Run: headless pygame with SDL's dummy video driver; simulated clock (each Clock.tick advances the game by its frame time, no real sleeping); random seed 0; keys injected as events and as key.get_pressed() state; no mouse input.
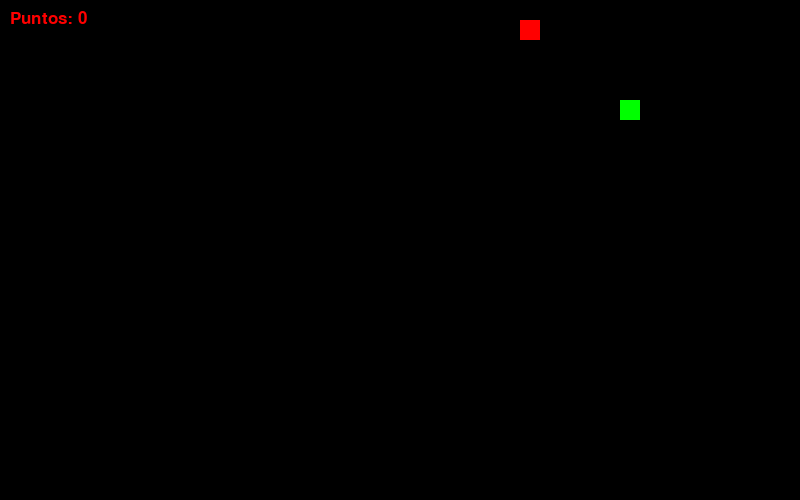
Frame 1 of 4 · flips 1–60 · no input
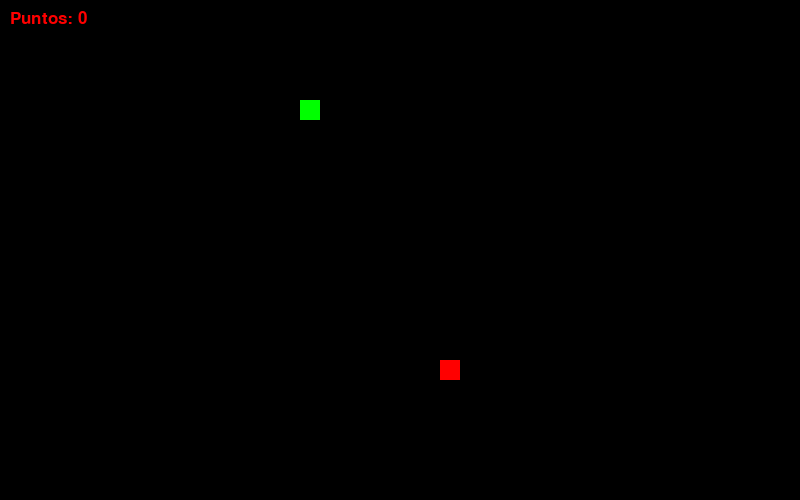
Frame 2 of 4 · flips 61–180 · tapped SPACE, RETURN · held RIGHT (→), D
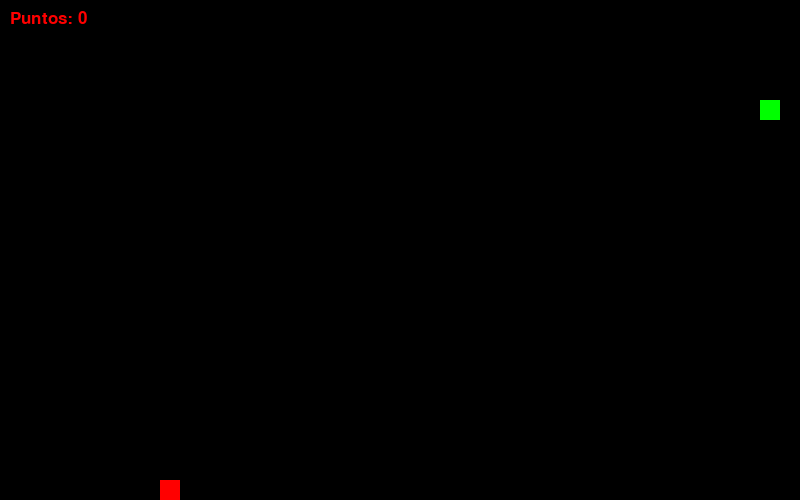
Frame 3 of 4 · flips 181–300 · held DOWN (↓), S
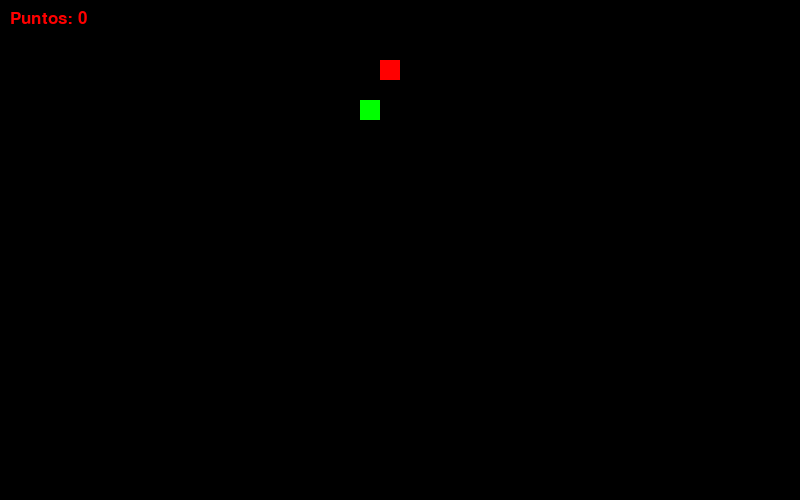
Frame 4 of 4 · flips 301–420 · held LEFT (←), A, UP (↑), W

The pygame program that drew these frames:

# 🐍 Código del Snake en Pygame
import pygame
import random

# Inicializar pygame
pygame.init()

# Tamaño de la ventana
ANCHO, ALTO = 800, 500
ventana = pygame.display.set_mode((ANCHO, ALTO))
pygame.display.set_caption("Snake en Python")

# Colores
NEGRO = (0, 0, 0)
VERDE = (0, 255, 0)
ROJO = (255, 0, 0)


# Tamaño del bloque
BLOQUE = 20

# Fuente
fuente = pygame.font.SysFont("arial", 25)

# Dibujar texto
def mostrar_mensaje(texto: str, color: tuple, pos: tuple):
    render = fuente.render(texto, True, color)
    ventana.blit(render, pos)

# Juego principal (recursivo en caso de perder)
def juego():
    # posición inicial de la serpiente
    serpiente = [[100, 100]]
    direccion = "DERECHA"
    comida = [random.randrange(0, ANCHO, BLOQUE), random.randrange(0, ALTO, BLOQUE)]
    reloj = pygame.time.Clock()
    puntaje = 0

    while True:
        # Eventos
        for event in pygame.event.get():
            if event.type == pygame.QUIT:
                pygame.quit()
            # if event.type == pygame.KEYDOWN:
            #     if event.key == pygame.K_UP and direccion != "ABAJO":
            #         direccion = "ARRIBA"
            #     elif event.key == pygame.K_DOWN and direccion != "ARRIBA":
            #         direccion = "ABAJO"
            #     elif event.key == pygame.K_LEFT and direccion != "DERECHA":
            #         direccion = "IZQUIERDA"
            #     elif event.key == pygame.K_RIGHT and direccion != "IZQUIERDA":
            #         direccion = "DERECHA"

            
            pygame.key.set_repeat(100, 100)  
            keys = pygame.key.get_pressed() # Obtengo el estado de las teclas
            if keys[pygame.K_UP] and direccion != "ABAJO":
                direccion = "ARRIBA"
            elif keys[pygame.K_DOWN] and direccion != "ARRIBA": 
                direccion = "ABAJO"
            elif keys[pygame.K_LEFT] and direccion != "DERECHA":
                direccion = "IZQUIERDA"
            elif keys[pygame.K_RIGHT] and direccion != "IZQUIERDA":
                direccion = "DERECHA"                        

        # Mover serpiente
        cabeza = list(serpiente[-1])
        if direccion == "ARRIBA":
            cabeza[1] -= BLOQUE
        elif direccion == "ABAJO":
            cabeza[1] += BLOQUE
        elif direccion == "IZQUIERDA":
            cabeza[0] -= BLOQUE
        elif direccion == "DERECHA":
            cabeza[0] += BLOQUE

        serpiente.append(cabeza)

        # Comer comida
        if cabeza == comida:
            puntaje += 1
            comida = [random.randrange(0, ANCHO, BLOQUE), random.randrange(0, ALTO, BLOQUE)]
        else:
            serpiente.pop(0)  # eliminar cola

        # Revisar colisiones (paredes o cuerpo)
        if (cabeza in serpiente[:-1] or
            cabeza[0] < 0 or cabeza[0] >= ANCHO or
            cabeza[1] < 0 or cabeza[1] >= ALTO):
            # Recursividad para reiniciar
            return juego()

        # Dibujar
        ventana.fill(NEGRO)
        for x, y in serpiente:
            pygame.draw.rect(ventana, VERDE, (x, y, BLOQUE, BLOQUE))
        pygame.draw.rect(ventana, ROJO, (comida[0], comida[1], BLOQUE, BLOQUE))
        mostrar_mensaje(f"Puntos: {puntaje}", ROJO, (10, 10))
        pygame.display.flip()
        reloj.tick(10)

# Ejecutar
juego()

"""- Hacer pantalla de inicio con 4 botoones: "JUGAR", "MODO FACIL", "MODO NORMAL", "MODO IMPOSIBLE"
- Hacer pantalla de fin cuando pierda con mi puntaje y un botón para reiniciar

"""

"""
-tratar de modularizar 
pantalla inicio archivo
#muestro los 4 botones
-archivo juego

"""
